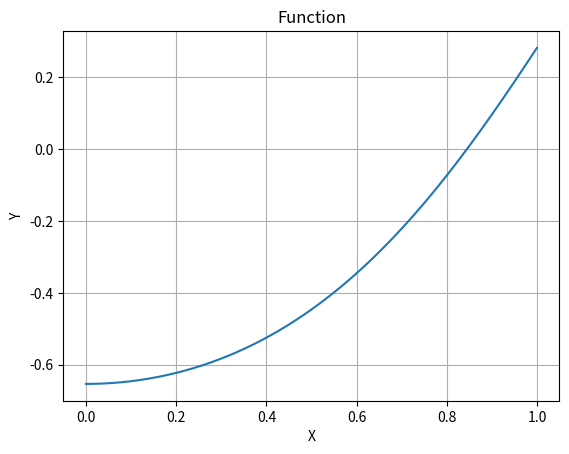

Generate this figure with matplotlib:
from math import *
from sympy import *
import scipy as sp
import numpy as np
import matplotlib.pyplot as plt

def f(symbolic_fuction):
    '''
    :param symbolic_fuction: mathematical expression
    :return: mathematical function
    '''
    return lambdify(x, symbolic_fuction)

def bisection(a, b, iteration, function, epsilon):
    '''
    :param a: start index
    :type a: float
    :param b: end index
    :type b: float
    :param iteration: amount of iterations
    :type iteration: int
    :param function: Polynomial function
    :type function: lambda x: polynom result
    :param epsilon: exceptable exception
    :type epsilon: float
    :return: root of function or "none"
    '''
    try:
        i=0
        if(isinstance(function(a),complex) == True or isinstance(function(b),complex) == True):
            return "none"
        else:
            if function(a) * function(b) <= 0 :
                c = (a + b) / 2
                while(abs(b - a) > epsilon or iteration == 0 ) :
                    if(function(a) == 0):
                        return a
                    if(function(b) == 0):
                        return b
                    if(function(c) == 0):
                        return c
                    elif(function(a) * function(c) > 0):
                        a = c
                    elif(function(c) * function(b) > 0):
                        b = c
                    iteration = iteration - 1
                    c = (a + b) / 2
                    print("number iteration:", i)
                    print("Approximation:", c)
                    i += 1
                return c
            else:
                return "none"
    except ValueError:
            return "none"
    except ZeroDivisionError:
            return "none"
    except DomainError:
        return "none"

def derivative(symbolic_fuction):
    '''
    :param func: mathematical expression
    :return: derivative of symbolic function as a function
    '''
    f_tag = diff(symbolic_fuction)
    x = Symbol('x')
    return lambdify(x, f_tag)

def roots(ranging, function, iteration, epsilon):
    '''
    :param ranging: coordinates of seagmants a,b
    :param function: Polynomial function
    :param iteration: number of iteration
    :param epsilon:exceptable exception
    :return: List of roots
    '''
    count = 0
    j = 0
    rootList = []
    for k in ranging:
        if( j == len(ranging) - 1):#if j gets to the end of the list - 1
            return rootList
        tmp = bisection(ranging[j], ranging[j + 1], iteration, function, epsilon)
        if (not(tmp == "none")):
            if(len(rootList) > 0):
                if(tmp + 2 * epsilon >= rootList[count - 1]  or tmp - 2 * epsilon<= rootList[count - 1] ):
                    count = count + 1
                    rootList.append(tmp)
            else:
                count = count + 1
                rootList.append(tmp)
        j = j + 1

    return rootList

def all_roots(ranging, fx, fx_tag, iteration, epsilon):
    fx_list = []
    fx_tag_list = []
    root_list = []
    merged_list = []
    fx_list = roots(ranging, fx, iteration, epsilon)
    fx_tag_list = roots(ranging, fx_tag, iteration, epsilon)
    almostE = 0.00001

    for i in fx_tag_list:
        if(fx(i) <= almostE and fx(i) >= -almostE):
            root_list.append(i)

    for i in root_list:
        for j in fx_list:
            if (j <=  i + almostE and j >= i - almostE):
                continue
            else:
                 merged_list.append(j)

    for i in merged_list:
        fx_list += i
    return fx_list

def intervals(Start_Domain, End_Domain, interval_jump):
    domains = []
    parameter = Start_Domain

    tmp = (End_Domain - Start_Domain) / interval_jump
    for i in range(int(tmp)):
        domains.append(parameter)
        parameter += interval_jump

    domains.append(End_Domain)
    return domains

def plot_it(start, end, function, methodName):
    '''
    :param start: Start of interval
    :type start: float
    :param end: End of interval
    :type end: float
    :param function: function
    :type function: lambda
    :param jumps: intervals jumps
    :type jumps: float
    :param methodName: Method name - for the Title
    :type methodName: string
    '''
    # Data for plotting
    t = np.arange(start, end, 0.001)
    s = function(t)

    fig, ax = plt.subplots()
    ax.plot(t, s)

    ax.set(xlabel='X', ylabel='Y',
        title = methodName)
    ax.grid()

    fig.savefig("test.png")
    plt.show()

def input_datas(ranging, fx, fx_tag, iteration, epsilon):
    rootList = all_roots(ranging, fx, fx_tag, iteration, epsilon)
    rootList = set(rootList)
    rootList = list(rootList)
    rootList.sort()
    return rootList

if __name__ == '__main__':
    x = Symbol('x')
    epsilon = 0.00000001
    iteration = 100
    Start_Domain = -3
    End_Domain = 3
    interval_jump = 0.1
    #--------examples of functions-----------
    #fx=ln(x**2-2*x)+cos(x**3-1)+exp(2*(x**2)-3*x+4)
    fx = cos(x**2+4)
    #fx = x*exp(-x)-0.25
    assginment_func = f(fx)
    fx_tag = derivative(fx)
    fx = assginment_func

    rootList = []
    ranging = intervals(Start_Domain, End_Domain, interval_jump )

    #List of roots
    print(input_datas(ranging, fx, fx_tag, iteration, epsilon))
    plot_it(0, 1, fx, "Function")
